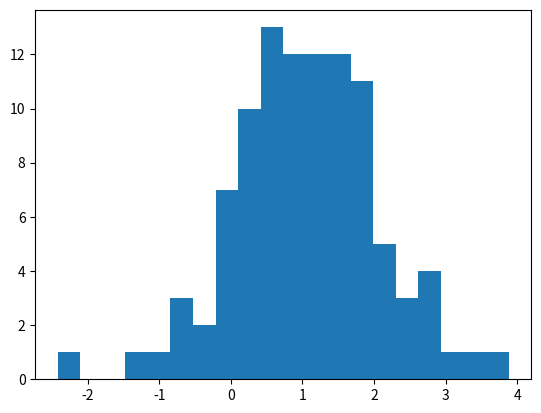

Generate this figure with matplotlib:

# Draw a title and some text to the app:
'''
# This is the document title

This is some _markdown_.
'''

import pandas as pd
df = pd.DataFrame({'col1': [1,2,3]})
df  # 👈 Draw the dataframe

x = 10
'x', x  # 👈 Draw the string 'x' and then the value of x

# Also works with most supported chart types
import matplotlib.pyplot as plt
import numpy as np

arr = np.random.normal(1, 1, size=100)
fig, ax = plt.subplots()
ax.hist(arr, bins=20)

fig  # 👈 Draw a Matplotlib chart
